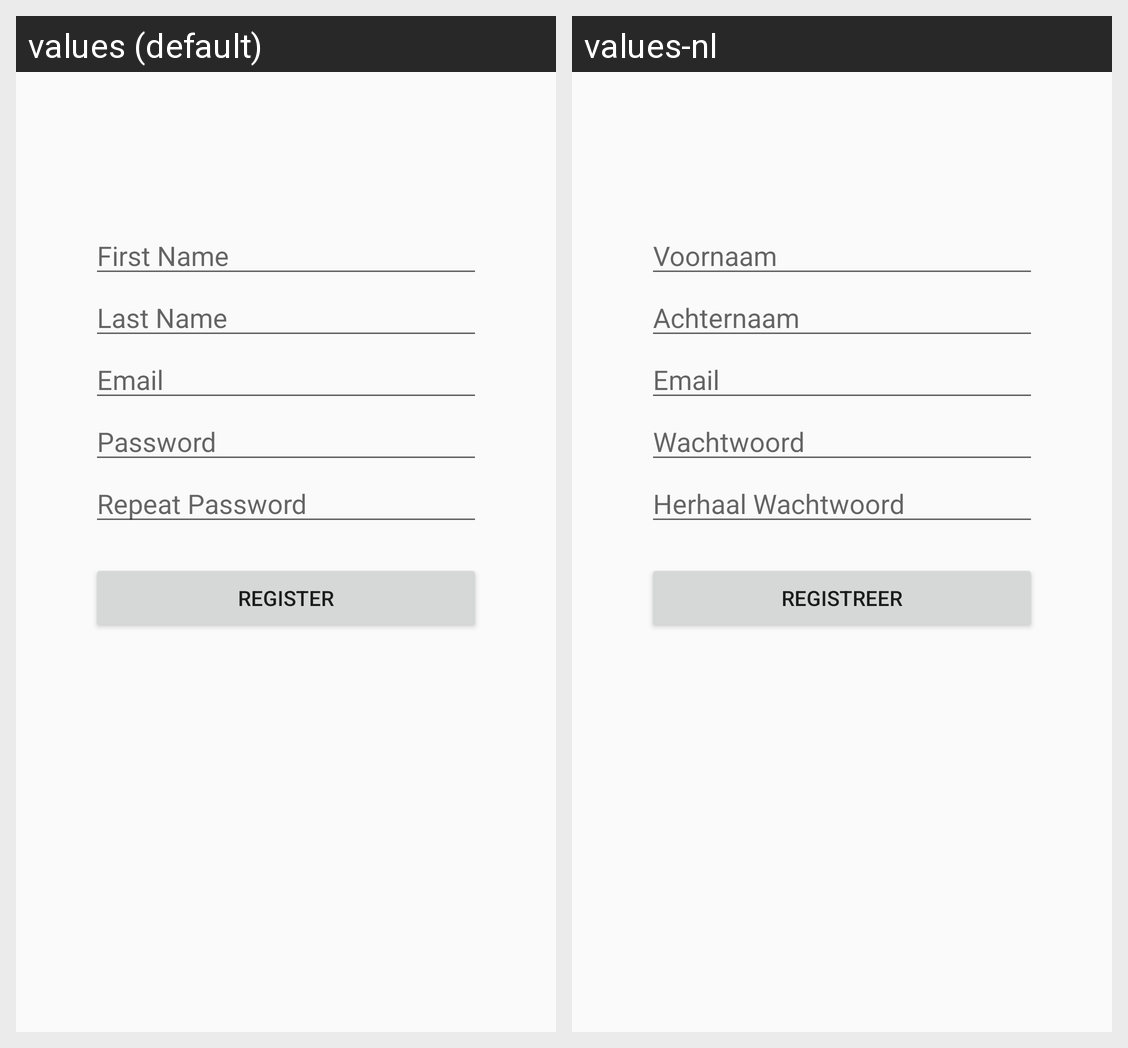

Here is an Android app screen in its default locale and in the app's own translations. Write out the translated-string differences for the strings that appear on this screen.
Android screen res/layout/activity_register.xml rendered under 2 locales, left to right: values (default), values-nl. Device: Nexus 5 (rendered at 1080×1920; each locale shown at half size, 540×960, under a caption strip naming it); theme AppTheme.
Strings drawn on this screen, with the default value and each locale's value (text and hints the layout hard-codes, and strings that could not be matched under every locale, appear in the picture but are not listed):

first_name
  values: First Name
  values-nl: Voornaam

last_name
  values: Last Name
  values-nl: Achternaam

email
  values: Email
  values-nl: Email

password
  values: Password
  values-nl: Wachtwoord

repeat_password
  values: Repeat Password
  values-nl: Herhaal Wachtwoord

register
  values: Register
  values-nl: Registreer
